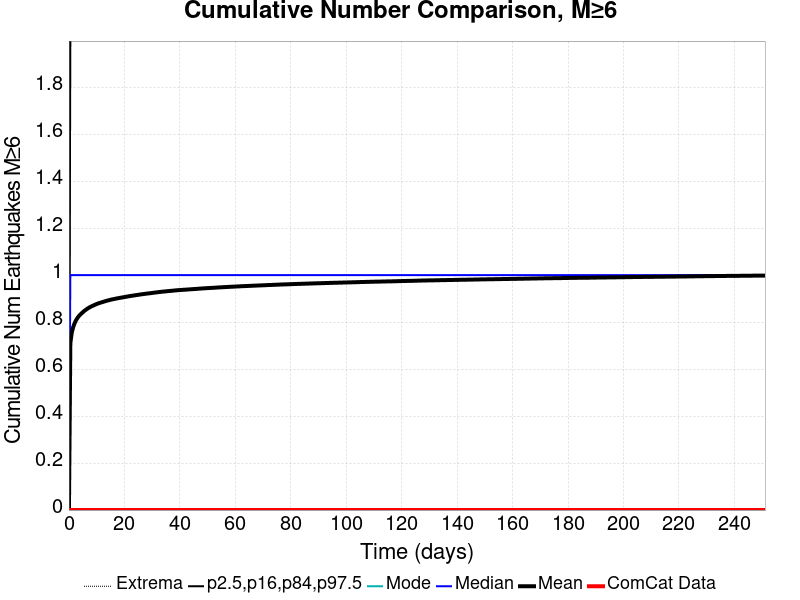

Source data for this figure (header and first rows):
Time (days), ComCat Data, Simulation Mean, Simulation Median, Simulation Mode, Simulation Minimum, Simulation Maximum, 2.5 %-ile, 16 %-ile, 84 %-ile, 97.5 %-ile
0.0, 0.0, 0.0, 0.0, 0.0, 0.0, 0.0, 0.0, 0.0, 0.0, 0.0
0.5031, 0.0, 0.7096, 1.0, 0.0, 0.0, 7.0, 0.0, 0.0, 2.0, 3.0
1.006, 0.0, 0.7546, 1.0, 0.0, 0.0, 7.0, 0.0, 0.0, 2.0, 3.0
1.509, 0.0, 0.778, 1.0, 0.0, 0.0, 7.0, 0.0, 0.0, 2.0, 3.0
2.012, 0.0, 0.7942, 1.0, 0.0, 0.0, 7.0, 0.0, 0.0, 2.0, 3.0
2.516, 0.0, 0.8068, 1.0, 0.0, 0.0, 7.0, 0.0, 0.0, 2.0, 3.0
3.019, 0.0, 0.8165, 1.0, 0.0, 0.0, 7.0, 0.0, 0.0, 2.0, 3.0
3.522, 0.0, 0.8247, 1.0, 0.0, 0.0, 7.0, 0.0, 0.0, 2.0, 3.0
4.025, 0.0, 0.8313, 1.0, 0.0, 0.0, 7.0, 0.0, 0.0, 2.0, 3.0
4.528, 0.0, 0.8369, 1.0, 0.0, 0.0, 7.0, 0.0, 0.0, 2.0, 3.0
5.031, 0.0, 0.8421, 1.0, 0.0, 0.0, 7.0, 0.0, 0.0, 2.0, 3.0
5.534, 0.0, 0.8475, 1.0, 0.0, 0.0, 7.0, 0.0, 0.0, 2.0, 3.0
6.037, 0.0, 0.8518, 1.0, 0.0, 0.0, 7.0, 0.0, 0.0, 2.0, 3.0
6.54, 0.0, 0.856, 1.0, 0.0, 0.0, 7.0, 0.0, 0.0, 2.0, 3.0
7.044, 0.0, 0.8599, 1.0, 0.0, 0.0, 7.0, 0.0, 0.0, 2.0, 3.0
7.547, 0.0, 0.8635, 1.0, 0.0, 0.0, 7.0, 0.0, 0.0, 2.0, 3.0
8.05, 0.0, 0.8665, 1.0, 0.0, 0.0, 7.0, 0.0, 0.0, 2.0, 3.0
8.553, 0.0, 0.8692, 1.0, 0.0, 0.0, 7.0, 0.0, 0.0, 2.0, 3.0
9.056, 0.0, 0.872, 1.0, 0.0, 0.0, 7.0, 0.0, 0.0, 2.0, 3.0
9.559, 0.0, 0.8744, 1.0, 0.0, 0.0, 7.0, 0.0, 0.0, 2.0, 3.0
10.06, 0.0, 0.8772, 1.0, 0.0, 0.0, 7.0, 0.0, 0.0, 2.0, 3.0
10.57, 0.0, 0.8795, 1.0, 0.0, 0.0, 7.0, 0.0, 0.0, 2.0, 3.0
11.07, 0.0, 0.8813, 1.0, 0.0, 0.0, 7.0, 0.0, 0.0, 2.0, 3.0
11.57, 0.0, 0.8833, 1.0, 0.0, 0.0, 7.0, 0.0, 0.0, 2.0, 3.0
12.07, 0.0, 0.8851, 1.0, 0.0, 0.0, 7.0, 0.0, 0.0, 2.0, 3.0
12.58, 0.0, 0.887, 1.0, 0.0, 0.0, 7.0, 0.0, 0.0, 2.0, 3.0
13.08, 0.0, 0.8887, 1.0, 0.0, 0.0, 7.0, 0.0, 0.0, 2.0, 3.0
13.58, 0.0, 0.8906, 1.0, 0.0, 0.0, 7.0, 0.0, 0.0, 2.0, 3.0
14.09, 0.0, 0.8922, 1.0, 0.0, 0.0, 7.0, 0.0, 0.0, 2.0, 3.0
14.59, 0.0, 0.8935, 1.0, 0.0, 0.0, 7.0, 0.0, 0.0, 2.0, 3.0
15.09, 0.0, 0.8953, 1.0, 0.0, 0.0, 7.0, 0.0, 0.0, 2.0, 3.0
15.6, 0.0, 0.8966, 1.0, 0.0, 0.0, 7.0, 0.0, 0.0, 2.0, 3.0
16.1, 0.0, 0.8976, 1.0, 0.0, 0.0, 7.0, 0.0, 0.0, 2.0, 3.0
16.6, 0.0, 0.8989, 1.0, 0.0, 0.0, 7.0, 0.0, 0.0, 2.0, 3.0
17.11, 0.0, 0.9003, 1.0, 0.0, 0.0, 7.0, 0.0, 0.0, 2.0, 3.0
17.61, 0.0, 0.9013, 1.0, 0.0, 0.0, 7.0, 0.0, 0.0, 2.0, 3.0
18.11, 0.0, 0.9025, 1.0, 0.0, 0.0, 7.0, 0.0, 0.0, 2.0, 3.0
18.62, 0.0, 0.9035, 1.0, 0.0, 0.0, 7.0, 0.0, 0.0, 2.0, 3.0
19.12, 0.0, 0.9046, 1.0, 0.0, 0.0, 7.0, 0.0, 0.0, 2.0, 3.0
19.62, 0.0, 0.9055, 1.0, 0.0, 0.0, 7.0, 0.0, 0.0, 2.0, 3.0
20.12, 0.0, 0.9067, 1.0, 0.0, 0.0, 7.0, 0.0, 0.0, 2.0, 3.0
20.63, 0.0, 0.9077, 1.0, 0.0, 0.0, 7.0, 0.0, 0.0, 2.0, 3.0
21.13, 0.0, 0.9088, 1.0, 0.0, 0.0, 7.0, 0.0, 0.0, 2.0, 3.0
21.63, 0.0, 0.9099, 1.0, 0.0, 0.0, 7.0, 0.0, 0.0, 2.0, 3.0
22.14, 0.0, 0.9109, 1.0, 0.0, 0.0, 7.0, 0.0, 0.0, 2.0, 3.0
22.64, 0.0, 0.9119, 1.0, 0.0, 0.0, 7.0, 0.0, 0.0, 2.0, 3.0
23.14, 0.0, 0.9127, 1.0, 0.0, 0.0, 7.0, 0.0, 0.0, 2.0, 3.0
23.65, 0.0, 0.9137, 1.0, 0.0, 0.0, 7.0, 0.0, 0.0, 2.0, 3.0
24.15, 0.0, 0.9146, 1.0, 0.0, 0.0, 7.0, 0.0, 0.0, 2.0, 3.0
24.65, 0.0, 0.9154, 1.0, 0.0, 0.0, 7.0, 0.0, 0.0, 2.0, 3.0
25.16, 0.0, 0.9163, 1.0, 0.0, 0.0, 7.0, 0.0, 0.0, 2.0, 3.0
25.66, 0.0, 0.9173, 1.0, 0.0, 0.0, 7.0, 0.0, 0.0, 2.0, 3.0
26.16, 0.0, 0.9182, 1.0, 0.0, 0.0, 7.0, 0.0, 0.0, 2.0, 3.0
26.66, 0.0, 0.919, 1.0, 0.0, 0.0, 7.0, 0.0, 0.0, 2.0, 3.0
27.17, 0.0, 0.9197, 1.0, 0.0, 0.0, 7.0, 0.0, 0.0, 2.0, 3.0
27.67, 0.0, 0.9205, 1.0, 0.0, 0.0, 7.0, 0.0, 0.0, 2.0, 3.0
28.17, 0.0, 0.9213, 1.0, 0.0, 0.0, 7.0, 0.0, 0.0, 2.0, 3.0
28.68, 0.0, 0.9221, 1.0, 0.0, 0.0, 7.0, 0.0, 0.0, 2.0, 3.0
29.18, 0.0, 0.9227, 1.0, 0.0, 0.0, 7.0, 0.0, 0.0, 2.0, 3.0
29.68, 0.0, 0.9235, 1.0, 0.0, 0.0, 7.0, 0.0, 0.0, 2.0, 3.0
... 440 more rows
